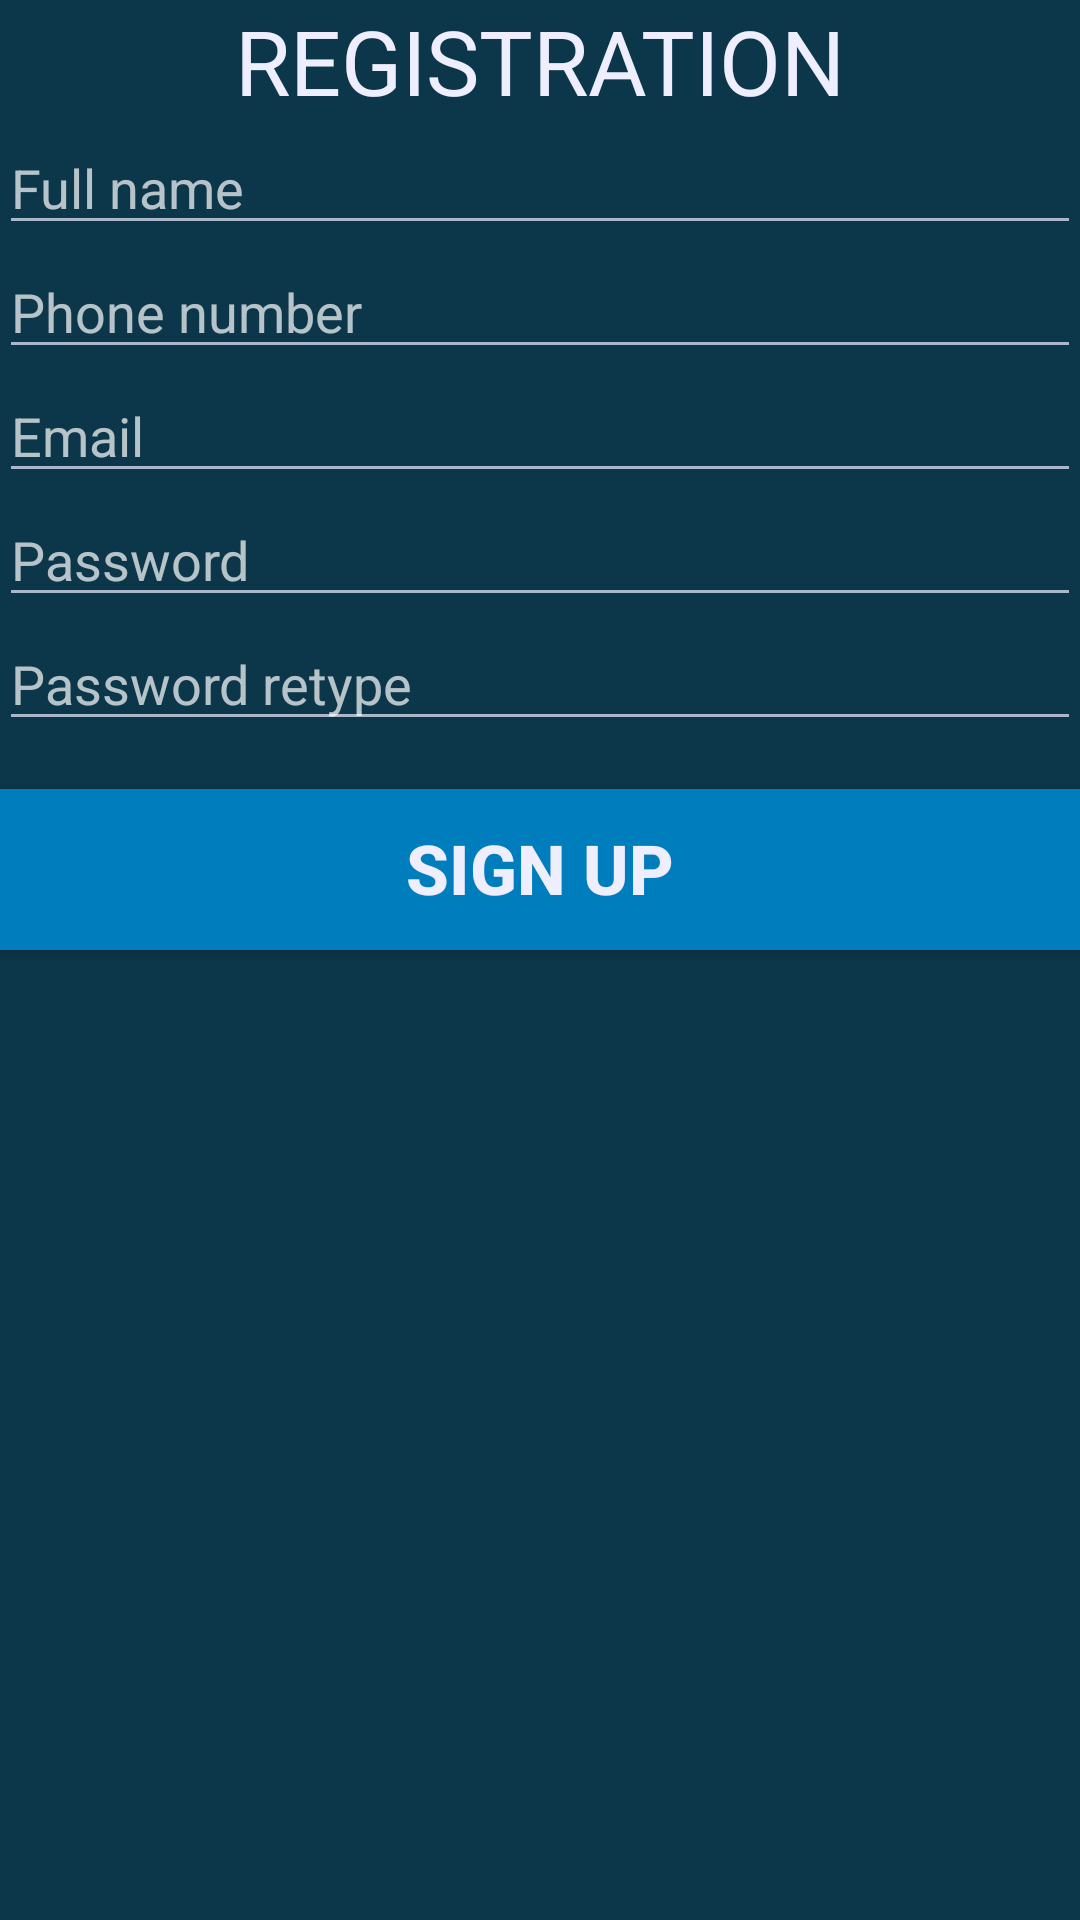

Layout XML and referenced resources for this Android screen:
<!-- AndroidManifest.xml: activity theme Theme.AppCompat.Light.NoActionBar.FindMe -->
<!-- res/layout/activity_signup.xml -->
<?xml version="1.0" encoding="utf-8"?>
<android.support.design.widget.CoordinatorLayout
    xmlns:android="http://schemas.android.com/apk/res/android"
    xmlns:app="http://schemas.android.com/apk/res-auto"
    xmlns:tools="http://schemas.android.com/tools"
    android:layout_width="match_parent"
    android:layout_height="match_parent"
    android:fitsSystemWindows="true">

    <LinearLayout
        xmlns:android="http://schemas.android.com/apk/res/android"
        xmlns:app="http://schemas.android.com/apk/res-auto"
        xmlns:tools="http://schemas.android.com/tools"
        android:orientation="vertical"
        android:layout_width="match_parent"
        android:layout_height="match_parent"
        android:paddingBottom="@dimen/activity_vertical_margin"
        android:paddingLeft="@dimen/activity_horizontal_margin"
        android:paddingRight="@dimen/activity_horizontal_margin"
        android:paddingTop="@dimen/activity_vertical_margin"
        app:layout_behavior="@string/appbar_scrolling_view_behavior"
        android:title="@string/action_register"
        tools:context=".ui.activity.SignUpActivity">

        <TextView
            android:layout_width="match_parent"
            android:layout_height="wrap_content"
            android:textAppearance="?android:attr/textAppearanceLarge"
            android:text="@string/regisration"
            android:textSize="30sp"
            android:id="@+id/textView"
            android:textAlignment="center"
            android:textColor="@color/colorMainBackground"
            />

        <EditText
            android:id="@+id/full_name"
            android:layout_width="match_parent"
            android:layout_height="wrap_content"
            android:hint="@string/full_name"
            android:imeActionId="@+id/login"
            android:imeActionLabel="@string/full_name"
            android:imeOptions="actionUnspecified"
            android:maxLines="1"
            android:singleLine="true"/>

        <EditText
            android:id="@+id/phone_sign_up"
            android:layout_width="match_parent"
            android:layout_height="wrap_content"
            android:hint="@string/sign_up_phone_prompt"
            android:imeActionId="@+id/login"
            android:imeActionLabel="@string/action_sign_in_short"
            android:imeOptions="actionUnspecified"
            android:maxLines="1"
            android:singleLine="true"
            android:inputType="phone"
            android:phoneNumber="true"
            android:autoText="false"
            android:autoLink="phone"/>

        <EditText
            android:id="@+id/email_sign_up"
            android:layout_width="match_parent"
            android:layout_height="wrap_content"
            android:hint="@string/prompt_email"
            android:imeActionId="@+id/login"
            android:imeActionLabel="@string/action_sign_in_short"
            android:imeOptions="actionUnspecified"
            android:maxLines="1"
            android:singleLine="true"/>

        <EditText
            android:id="@+id/password_sign_up"
            android:layout_width="match_parent"
            android:layout_height="wrap_content"
            android:hint="@string/prompt_password"
            android:imeActionId="@+id/login"
            android:imeActionLabel="@string/action_sign_in_short"
            android:imeOptions="actionUnspecified"
            android:inputType="textPassword"
            android:maxLines="1"
            android:singleLine="true"/>

        <EditText
            android:id="@+id/password_retype_sign_up"
            android:layout_width="match_parent"
            android:layout_height="wrap_content"
            android:hint="@string/prompt_password2"
            android:imeActionId="@+id/login"
            android:imeActionLabel="@string/action_sign_in_short"
            android:imeOptions="actionUnspecified"
            android:inputType="textPassword"
            android:maxLines="1"
            android:singleLine="true"/>

        <Button
            android:id="@+id/signup_apply_but"
            android:text="@string/action_register"
            style="@style/Base.TextAppearance.AppCompat.Button"
            android:layout_width="match_parent"
            android:layout_height="wrap_content"
            android:layout_marginTop="16dp"
            android:background="@color/colorPrimary"
            android:allowUndo="false"
            android:textColor="@color/colorMainBackground"
            android:textSize="23dp"
            android:typeface="normal"
            android:layout_gravity="top|center_horizontal"
            android:textAlignment="center"
            android:singleLine="true"
            android:padding="7dp"
            android:outlineProvider="background"
            android:longClickable="false"
            android:enabled="true"
            android:focusable="true"
            android:elegantTextHeight="true"
            android:contextClickable="false"
            android:clickable="true"
            android:breakStrategy="simple"
            android:textStyle="bold" />

    </LinearLayout>

</android.support.design.widget.CoordinatorLayout>
<!-- resources referenced by this layout -->
<resources>
  <color name="colorMainBackground">#eeeeff</color>
  <color name="colorPrimary">#007dbc</color>
  <string name="action_register">Sign up</string>
  <string name="action_sign_in_short">SIGN IN</string>
  <string name="full_name">Full name</string>
  <string name="prompt_email">Email</string>
  <string name="prompt_password">Password</string>
  <string name="prompt_password2">Password retype</string>
  <string name="regisration">REGISTRATION</string>
  <string name="sign_up_phone_prompt">Phone number</string>
  <style name="Theme.AppCompat.Light.NoActionBar.FindMe" parent="Theme.AppCompat.NoActionBar">
          <item name="windowActionBar">false</item>
          <item name="windowNoTitle">true</item>
          <item name="colorPrimary">@color/colorAccent</item>
          <item name="colorPrimaryDark">@color/colorPrimaryDark</item>
          <item name="colorAccent">@color/colorPrimary</item>
          <item name="android:colorBackground">@color/colorPrimaryDark</item>
          <item name="android:textColorPrimary">@color/colorMainBackground</item>
          <item name="android:colorForeground">@color/colorMainBackground</item>
      </style>
  <color name="colorAccent">#74a4bc</color>
  <color name="colorPrimaryDark">#0c3649</color>
</resources>
